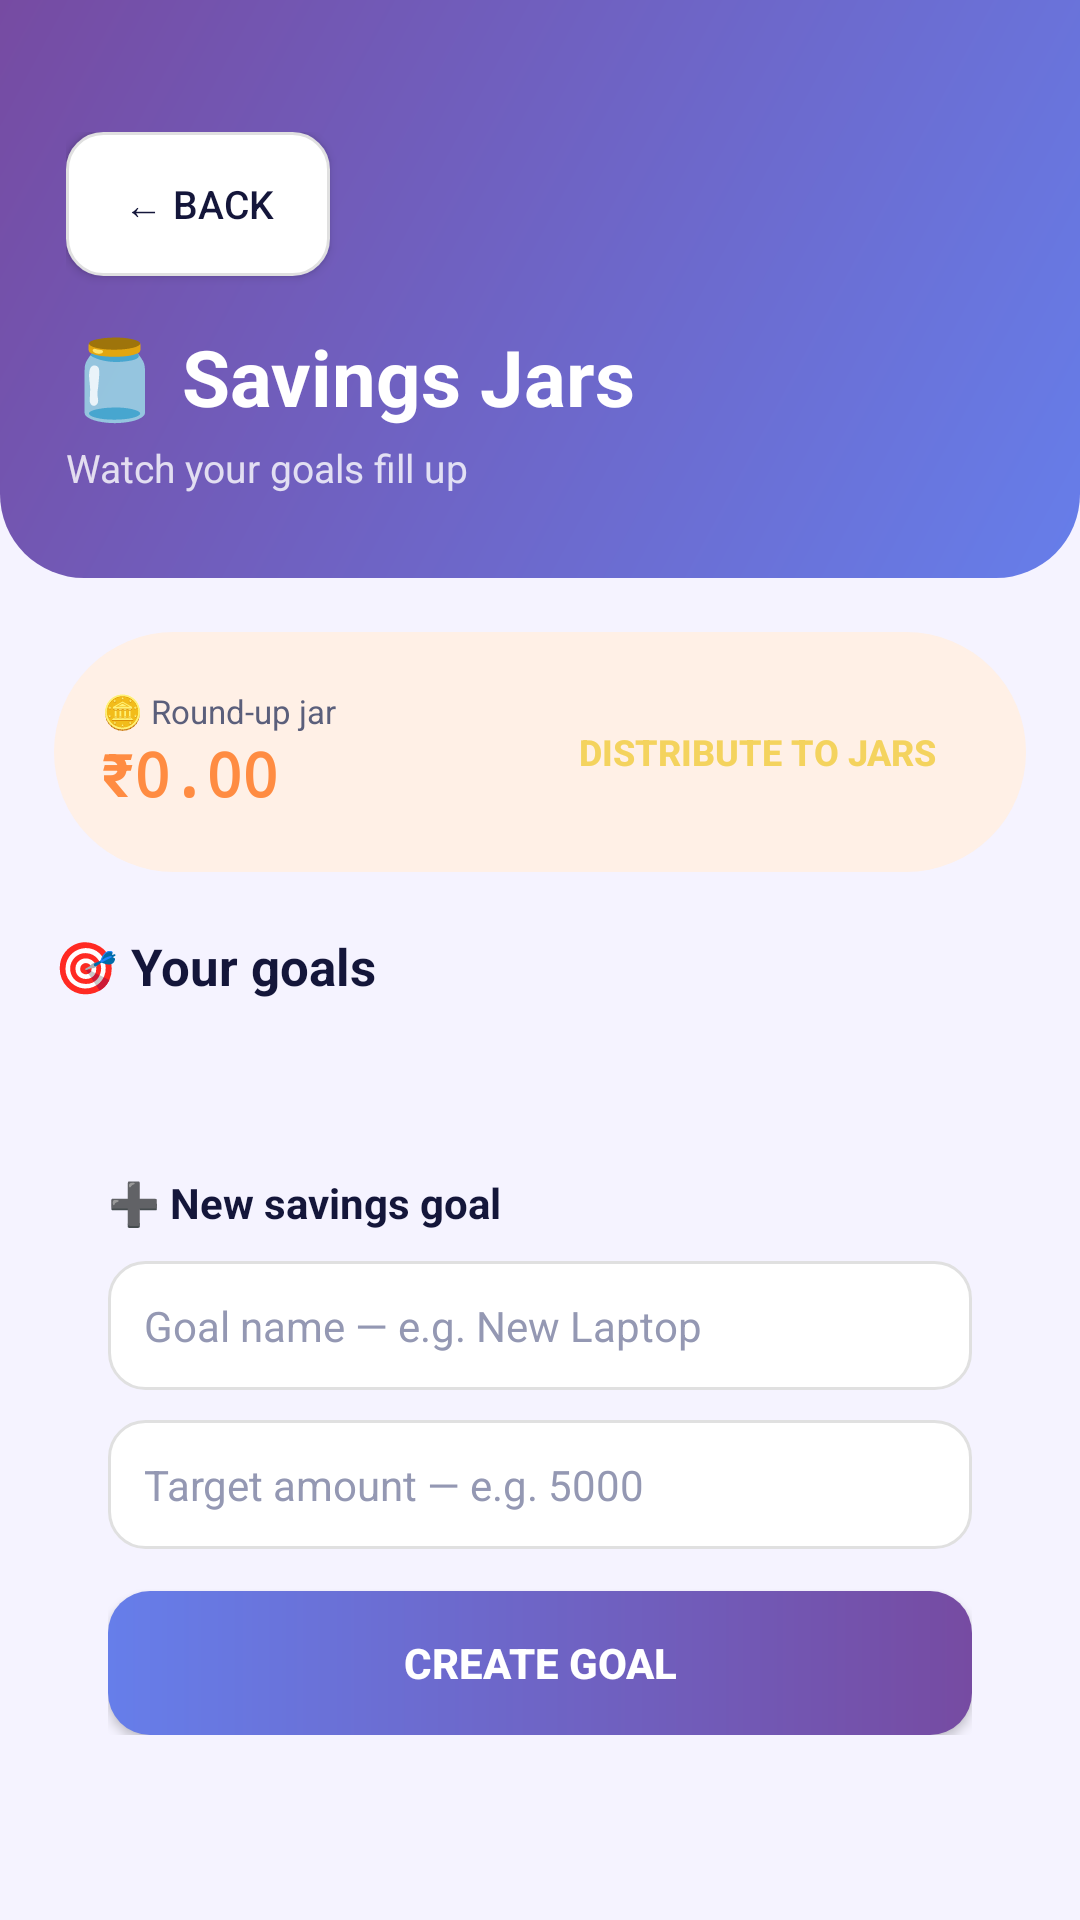

This screen was rendered from an Android layout file. Write that file and the resources it references.
<!-- AndroidManifest.xml: application theme Theme.Centsibl -->
<!-- res/layout/activity_savings_jars.xml -->
<?xml version="1.0" encoding="utf-8"?>
<ScrollView xmlns:android="http://schemas.android.com/apk/res/android"
    android:layout_width="match_parent"
    android:layout_height="match_parent"
    android:background="#F5F3FF">

    <LinearLayout
        android:layout_width="match_parent"
        android:layout_height="wrap_content"
        android:orientation="vertical">

        <LinearLayout
            android:layout_width="match_parent"
            android:layout_height="wrap_content"
            android:background="@drawable/bg_header_gradient"
            android:orientation="vertical"
            android:paddingStart="22dp"
            android:paddingEnd="22dp"
            android:paddingTop="44dp"
            android:paddingBottom="28dp">

            <Button
                android:id="@+id/btnBack"
                android:layout_width="wrap_content"
                android:layout_height="wrap_content"
                android:background="@drawable/bg_input_white"
                android:text="← Back"
                android:textColor="@color/ink"
                android:textSize="13sp"
                android:paddingStart="16dp"
                android:paddingEnd="16dp"
                android:paddingTop="8dp"
                android:paddingBottom="8dp"
                android:layout_marginBottom="16dp"/>

            <TextView
                android:layout_width="wrap_content"
                android:layout_height="wrap_content"
                android:text="🫙 Savings Jars"
                android:textColor="#FFFFFF"
                android:textSize="26sp"
                android:textStyle="bold"
                android:layout_marginBottom="4dp"/>

            <TextView
                android:layout_width="wrap_content"
                android:layout_height="wrap_content"
                android:text="Watch your goals fill up"
                android:textColor="#CCFFFFFF"
                android:textSize="13sp"/>
        </LinearLayout>

        <LinearLayout
            android:layout_width="match_parent"
            android:layout_height="wrap_content"
            android:orientation="vertical"
            android:padding="18dp">

            <LinearLayout
                android:layout_width="match_parent"
                android:layout_height="wrap_content"
                android:background="@drawable/bg_chip_orange"
                android:orientation="horizontal"
                android:gravity="center_vertical"
                android:padding="16dp"
                android:layout_marginBottom="20dp">

                <LinearLayout
                    android:layout_width="0dp"
                    android:layout_height="wrap_content"
                    android:layout_weight="1"
                    android:orientation="vertical">

                    <TextView
                        android:layout_width="wrap_content"
                        android:layout_height="wrap_content"
                        android:text="🪙 Round-up jar"
                        android:textColor="@color/slate"
                        android:textSize="11sp"/>

                    <TextView
                        android:id="@+id/tvRoundUpJar"
                        android:layout_width="wrap_content"
                        android:layout_height="wrap_content"
                        android:text="₹0.00"
                        android:textColor="@color/orange"
                        android:textSize="20sp"
                        android:textStyle="bold"
                        android:fontFamily="monospace"/>
                </LinearLayout>

                <Button
                    android:id="@+id/btnAutoDistribute"
                    android:layout_width="wrap_content"
                    android:layout_height="wrap_content"
                    android:background="@drawable/bg_button_ink"
                    android:text="Distribute to jars"
                    android:textColor="@color/zest"
                    android:textStyle="bold"
                    android:textSize="12sp"
                    android:paddingStart="14dp"
                    android:paddingEnd="14dp"
                    android:paddingTop="10dp"
                    android:paddingBottom="10dp"/>
            </LinearLayout>

            <TextView
                android:layout_width="wrap_content"
                android:layout_height="wrap_content"
                android:text="🎯 Your goals"
                android:textColor="@color/ink"
                android:textSize="17sp"
                android:textStyle="bold"
                android:layout_marginBottom="12dp"/>

            <HorizontalScrollView
                android:layout_width="match_parent"
                android:layout_height="wrap_content"
                android:scrollbars="none"
                android:layout_marginBottom="8dp">

                <LinearLayout
                    android:id="@+id/llJars"
                    android:layout_width="wrap_content"
                    android:layout_height="wrap_content"
                    android:orientation="horizontal"/>
            </HorizontalScrollView>

            <TextView
                android:id="@+id/tvJarsEmpty"
                android:layout_width="match_parent"
                android:layout_height="wrap_content"
                android:text="No goals yet — add your first one below 👇"
                android:textColor="@color/slate_light"
                android:textSize="13sp"
                android:gravity="center"
                android:paddingTop="16dp"
                android:paddingBottom="16dp"
                android:visibility="gone"/>

            <LinearLayout
                android:layout_width="match_parent"
                android:layout_height="wrap_content"
                android:background="@drawable/bg_card_rounded"
                android:orientation="vertical"
                android:padding="18dp"
                android:layout_marginTop="20dp"
                android:elevation="2dp">

                <TextView
                    android:layout_width="wrap_content"
                    android:layout_height="wrap_content"
                    android:text="➕ New savings goal"
                    android:textColor="@color/ink"
                    android:textSize="14sp"
                    android:textStyle="bold"
                    android:layout_marginBottom="10dp"/>

                <EditText
                    android:id="@+id/etGoalName"
                    android:layout_width="match_parent"
                    android:layout_height="wrap_content"
                    android:background="@drawable/bg_input_white"
                    android:hint="Goal name — e.g. New Laptop"
                    android:textColorHint="@color/slate_light"
                    android:textColor="@color/ink"
                    android:textSize="14sp"
                    android:padding="12dp"
                    android:singleLine="true"
                    android:layout_marginBottom="10dp"/>

                <EditText
                    android:id="@+id/etGoalTarget"
                    android:layout_width="match_parent"
                    android:layout_height="wrap_content"
                    android:background="@drawable/bg_input_white"
                    android:hint="Target amount — e.g. 5000"
                    android:textColorHint="@color/slate_light"
                    android:textColor="@color/ink"
                    android:textSize="14sp"
                    android:padding="12dp"
                    android:singleLine="true"
                    android:inputType="numberDecimal"
                    android:layout_marginBottom="14dp"/>

                <Button
                    android:id="@+id/btnAddGoal"
                    android:layout_width="match_parent"
                    android:layout_height="wrap_content"
                    android:background="@drawable/bg_button_purple"
                    android:text="Create goal"
                    android:textColor="#FFFFFF"
                    android:textStyle="bold"
                    android:textSize="14sp"
                    android:paddingTop="14dp"
                    android:paddingBottom="14dp"/>
            </LinearLayout>

        </LinearLayout>
    </LinearLayout>
</ScrollView>
<!-- resources referenced by this layout -->
<resources>
  <color name="ink">#14163A</color>
  <color name="orange">#FF8C42</color>
  <color name="slate">#5B5F7B</color>
  <color name="slate_light">#9498B3</color>
  <color name="zest">#F4D35E</color>
  <!-- drawable bg_button_purple (drawable) -->
  <?xml version="1.0" encoding="utf-8"?>
  <shape xmlns:android="http://schemas.android.com/apk/res/android"
      android:shape="rectangle">
      <gradient
          android:startColor="#667EEA"
          android:endColor="#764BA2"
          android:angle="0"/>
      <corners android:radius="14dp"/>
  </shape>
  <!-- drawable bg_chip_orange (drawable) -->
  <?xml version="1.0" encoding="utf-8"?>
  <shape xmlns:android="http://schemas.android.com/apk/res/android" android:shape="rectangle">
      <solid android:color="#FFF0E6"/><corners android:radius="999dp"/>
  </shape>
  <!-- drawable bg_header_gradient (drawable) -->
  <?xml version="1.0" encoding="utf-8"?>
  <shape xmlns:android="http://schemas.android.com/apk/res/android"
      android:shape="rectangle">
      <gradient
          android:startColor="#667EEA"
          android:endColor="#764BA2"
          android:angle="135"
          android:type="linear"/>
      <corners android:bottomLeftRadius="28dp" android:bottomRightRadius="28dp"/>
  </shape>
  <!-- drawable bg_input_white (drawable) -->
  <?xml version="1.0" encoding="utf-8"?>
  <shape xmlns:android="http://schemas.android.com/apk/res/android" android:shape="rectangle">
      <solid android:color="#FFFFFFFF"/>
      <corners android:radius="12dp"/>
      <stroke android:width="1dp" android:color="#E0E0E0"/>
  </shape>
  <style name="Theme.Centsibl" parent="Theme.MaterialComponents.Light.NoActionBar">
          <item name="colorPrimary">@color/ink</item>
          <item name="colorOnPrimary">@color/zest</item>
          <item name="colorSecondary">@color/mint</item>
          <item name="android:windowBackground">@color/paper</item>
          <item name="android:statusBarColor">@color/paper</item>
          <item name="android:navigationBarColor">@color/paper</item>
          <item name="android:windowLightStatusBar">true</item>
      </style>
  <color name="mint">#2FBFAA</color>
  <color name="paper">#FBF9F4</color>
</resources>
